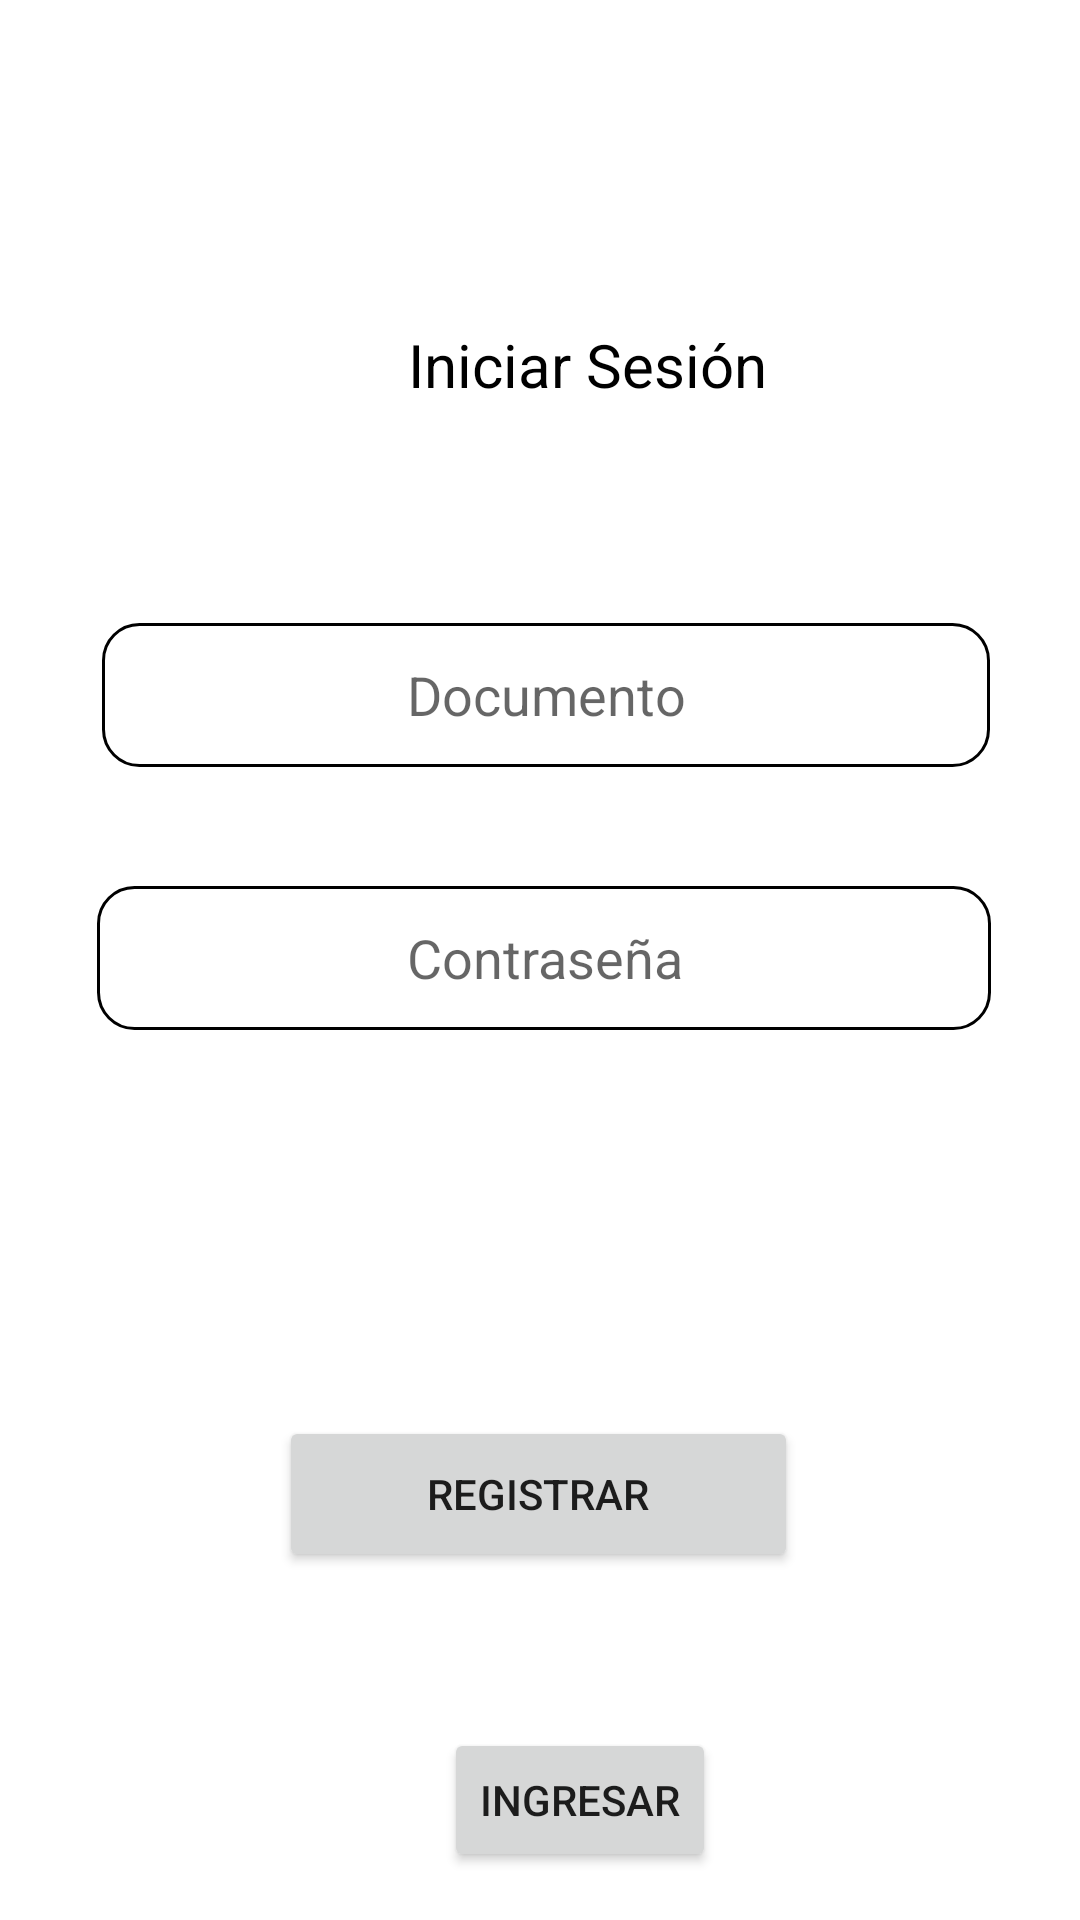

Android layout source for this screen:
<!-- AndroidManifest.xml: application theme Theme.AppADSOTarde -->
<!-- res/layout/activity_main.xml -->
<?xml version="1.0" encoding="utf-8"?>
<androidx.constraintlayout.widget.ConstraintLayout xmlns:android="http://schemas.android.com/apk/res/android"
    xmlns:app="http://schemas.android.com/apk/res-auto"
    xmlns:tools="http://schemas.android.com/tools"
    android:layout_width="match_parent"
    android:layout_height="match_parent"
    tools:context=".MainActivity">

    <Button
        android:id="@+id/registrar"
        android:layout_width="173dp"
        android:layout_height="52dp"
        android:layout_marginTop="472dp"
        android:text="REGISTRAR"
        app:layout_constraintEnd_toEndOf="parent"
        app:layout_constraintHorizontal_bias="0.497"
        app:layout_constraintStart_toStartOf="parent"
        app:layout_constraintTop_toTopOf="parent" />

    <Button
        android:id="@+id/btn1"
        android:layout_width="wrap_content"
        android:layout_height="wrap_content"
        android:layout_marginStart="148dp"
        android:layout_marginTop="576dp"
        android:text="ingresar"
        android:textAlignment="gravity"
        app:layout_constraintStart_toStartOf="parent"
        app:layout_constraintTop_toTopOf="parent" />

    <EditText
        android:id="@+id/boxDoc"
        android:layout_width="296dp"
        android:layout_height="48dp"
        android:background="@drawable/borde_de_texto"
        android:ems="10"
        android:hint="Documento"

        android:inputType="textPersonName"
        android:textAlignment="center"
        app:layout_constraintBottom_toBottomOf="parent"
        app:layout_constraintEnd_toEndOf="parent"
        app:layout_constraintHorizontal_bias="0.53"
        app:layout_constraintStart_toStartOf="parent"
        app:layout_constraintTop_toTopOf="parent"
        app:layout_constraintVertical_bias="0.351" />

    <EditText
        android:id="@+id/boxPass"
        android:layout_width="298dp"
        android:layout_height="48dp"
        android:ems="10"
        android:hint="Contraseña"
        android:background="@drawable/borde_de_texto"
        android:inputType="textPersonName"
        android:textAlignment="center"
        app:layout_constraintBottom_toBottomOf="parent"
        app:layout_constraintEnd_toEndOf="parent"
        app:layout_constraintHorizontal_bias="0.522"
        app:layout_constraintStart_toStartOf="parent"
        app:layout_constraintTop_toTopOf="parent"
        app:layout_constraintVertical_bias="0.499" />

    <TextView
        android:id="@+id/textView"
        android:layout_width="wrap_content"
        android:layout_height="wrap_content"
        android:layout_marginStart="136dp"
        android:layout_marginTop="108dp"
        android:fontFamily="sans-serif-thin"
        android:text="Iniciar Sesión"
        android:textColor="@color/black"
        android:textSize="60px"
        android:textStyle="bold"
        app:layout_constraintStart_toStartOf="parent"
        app:layout_constraintTop_toTopOf="parent" />

</androidx.constraintlayout.widget.ConstraintLayout>
<!-- resources referenced by this layout -->
<resources>
  <!-- drawable borde_de_texto (drawable) -->
  <?xml version="1.0" encoding="utf-8"?>
  <shape xmlns:android="http://schemas.android.com/apk/res/android"
      android:shape="rectangle">
      <solid android:color="@color/white" />
      <stroke
          android:width="2dp"
      android:color="@color/black" />
      <stroke
          android:width="1dp"
      android:color="@color/black" />
      <corners android:radius="12dp" />
  </shape>
  <style name="Theme.AppADSOTarde" parent="Theme.MaterialComponents.DayNight.DarkActionBar">
          
          <item name="colorPrimary">@color/purple_500</item>
          <item name="colorPrimaryVariant">@color/purple_700</item>
          <item name="colorOnPrimary">@color/white</item>
          
          <item name="colorSecondary">@color/teal_200</item>
          <item name="colorSecondaryVariant">@color/teal_700</item>
          <item name="colorOnSecondary">@color/black</item>
          
          <item name="android:statusBarColor">?attr/colorPrimaryVariant</item>
          
      </style>
  <!-- not gathered from this repository: default colours our renderer supplied (Android Studio template values) -->
  <color name="purple_500">#FF6200EE</color>
  <color name="purple_700">#FF3700B3</color>
  <color name="teal_200">#FF03DAC5</color>
  <color name="teal_700">#FF018786</color>
  <color name="black">#FF000000</color>
  <color name="white">#FFFFFFFF</color>
</resources>
